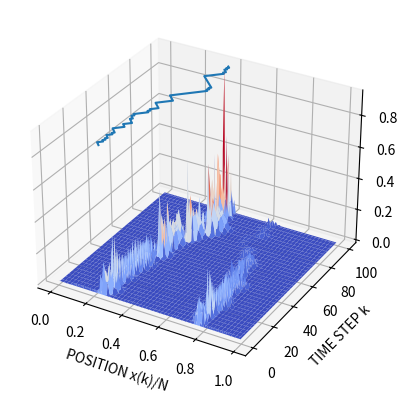

Here is the Python script that generated this plot:
import numpy as np
import matplotlib.pyplot as plt
from matplotlib import cm

np.random.seed(1313)  #random fixed seed (for reproducibility)

"""
NOTE: This is a python version of the original code which runs matlab.
To run the code: 
install using: "pip3 install numpy matplotlib" 
and then run "python3 PS2_12.py"
"""
def main():
    """ Configuration Constants """

    # number of simulation steps
    T = 100

    # number of discrete steps around circle
    N = 100

    # actual probability of going CCW
    PROB = 0.55

    # model of probability of ging CCW
    PROB_MODEL = PROB
    #PROB_MODEL = 0.45

    # Location of distance sensor, as a multiple of the circle radius.  Can be
    # less than 1 (inside circle), but must be positive (WLOG).
    SENSE_LOC = 2.0

    # The sensor error is modeled as additive (a time of flight sensor, for
    # example), uniformly distributed around the actual distance.  The units
    # are in circle radii.  
    ERR_SENSE = 0.50

    # Model of what the sensor error is
    ERR_SENSE_MODEL = ERR_SENSE
    #ERR_SENSE_MODEL = 0.45

    """ Initialization """

    # W(k,i) denotes the probability that the object is at location i at time
    # k, given all measurements up to, and including, time k.  At time 0, this
    # is initialized to 1/N, all positions are equally likely.
    W = np.zeros((T+1,N))
    W[0,:] = 1.0/N

    # The intermediate prediction weights, initialize here for completeness.
    # We don't keep track of their time history.
    predictW = np.zeros(N)

    # The initial location of the object, an integer between 0 and N-1.
    loc = np.zeros(T+1)
    loc[0] = round(N/4)

    """ Simulation """
    for t in range(1, T+1):
        """ Simulate System """

        # Process dynamics. With probability PROB we move CCW, otherwise CW
        if np.random.rand() < PROB:
            loc[t] = (loc[t-1] + 1) % N
        else:
            loc[t] = (loc[t-1] - 1) % N

        # The physical location of the object is on the unit circle
        xLoc = np.cos(2*np.pi * loc[t]/N)
        yLoc = np.sin(2*np.pi * loc[t]/N)

        # Can calculate the actual distance to the object
        dist = np.sqrt((SENSE_LOC - xLoc)**2 +  yLoc**2)

        # Corrupt the distance by noise
        dist += ERR_SENSE * 2.0 * (np.random.rand() - 0.5)

        """ Update Estimator """
        
        
        for i in range(N):
            # Prediction Step.  Here we form the intermediate weights which capture
            # the pdf at the current time, but not using the latest measurement.
            predictW[i] = PROB_MODEL*W[t-1, (i-1)%N] + (1.0-PROB_MODEL)*W[t-1, (i+1)%N]

            # Fuse prediction and measurement.  We simply scale the prediction step
            # weight by the conditional probability of the observed measurement
            # at that state.  We then normalize.
            xLocHypo = np.cos(2*np.pi*i/N)
            yLocHypo = np.sin(2*np.pi*i/N)

            distHypo = np.sqrt((SENSE_LOC - xLocHypo)**2 + yLocHypo**2)

            if np.abs(dist - distHypo) < ERR_SENSE_MODEL:
                condProb = 1.0/(2.0*ERR_SENSE_MODEL)
            else:
                condProb = 0.0

            W[t,i] = condProb * predictW[i]

        # Normalize the weights.  If the normalization is zero, it means that
        # we received an inconsistent measurement.  We can either use the old
        # valid data, re-initialize our estimator, or crash. To be as
        # robust as possible, we simply re-initialize the estimator.
        normConst = np.sum(W[t,:])
        
        # Comment this line if we want to allow the program to crash.
        if normConst > 1e-6:
            W[t,:] /= normConst
        else:
            W[t,:] = W[0,:]

    """  Visualize the results """
    fig, ax = plt.subplots(subplot_kw={"projection": "3d"})

    xVec = np.linspace(0, (N-1)/N, N)
    yVec = np.arange(T+1)
    X, Y = np.meshgrid(xVec, yVec)

    ax.set_xlabel('POSITION x(k)/N')
    ax.set_ylabel('TIME STEP k')

    ax.plot_surface(X, Y, W, cmap=cm.coolwarm)
    ax.plot(loc/N, yVec, np.ones(T+1)*np.max(W))

    plt.show()  # Windows users probably have to use: plt.savefig("plot.png")


if __name__ == "__main__":
    main()